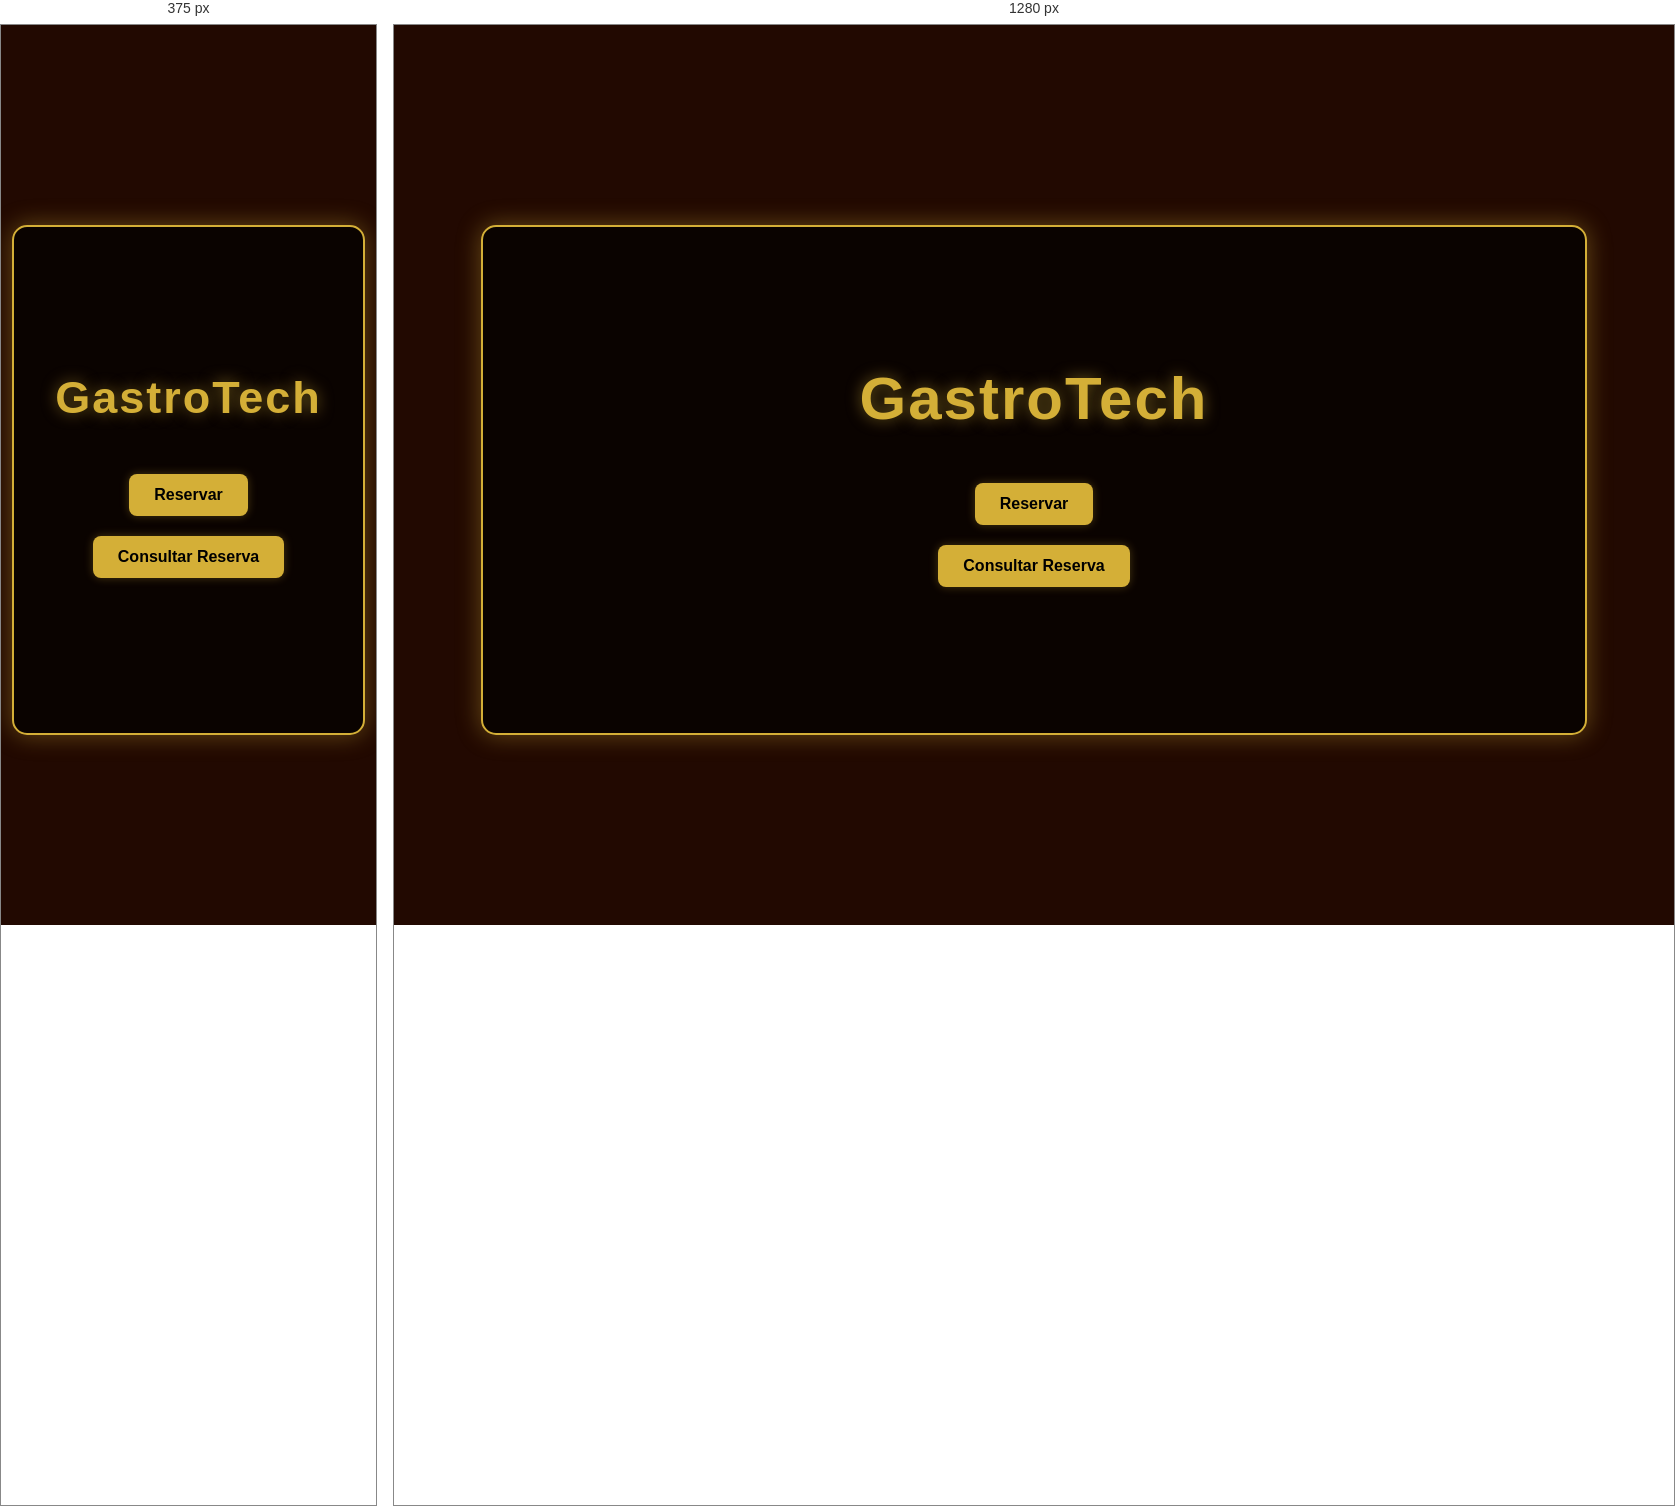
Rendered at 375 px and 1280 px, left to right.

<!-- file: final.html -->
<!DOCTYPE html>
<html lang="pt-BR">
<head>
<meta charset="UTF-8" />
<meta name="viewport" content="width=device-width, initial-scale=1.0"/>
<title>GastroTech</title>

<style>
/* ============================================================
   ======== ESTILOS (CSS) =====================================
   ============================================================ */

* {
  margin: 0;
  padding: 0;
  box-sizing: border-box;
  font-family: 'Poppins', sans-serif;
}

body {
  background-color: rgb(34, 9, 1);
  color: #fff;
  display: flex;
  flex-direction: column;
  align-items: center;
  justify-content: center;
  min-height: 100vh;
  text-align: center;
  padding-top: 50px;
}

h1, h2, h3 {
  color: #d4af37;
  text-shadow: 0 0 15px rgba(212, 175, 55, 0.5);
  animation: brilho 3s infinite ease-in-out;
}

h1 {
  font-size: 60px;
  margin-bottom: 40px;
  letter-spacing: 2px;
}

.container {
  position: relative;
  width: 1106px;
  min-height: 510px;
  margin: 0 auto 40px;
  background-color: rgba(0,0,0,0.7);
  border: 2px solid #d4af37;
  border-radius: 15px;
  box-shadow: 0 0 25px rgba(212, 175, 55, 0.4);
  display: none;
  flex-direction: column;
  align-items: center;
  justify-content: center;
  padding: 30px;
}

button, select, input {
  background-color: rgb(212, 175, 55);
  color: #000;
  border: none;
  padding: 12px 25px;
  margin: 10px;
  border-radius: 8px;
  font-size: 16px;
  font-weight: bold;
  cursor: pointer;
  transition: .3s;
  box-shadow: 0 0 10px rgba(212, 175, 55, 0.3);
}

button:hover, select:hover {
  background-color: #fff;
  box-shadow: 0 0 20px #d4af37;
  transform: translateY(-2px);
}

input {
  width: 80%;
  padding: 10px;
  text-align: center;
}

/* ============================================================
   ================ MAPA DE MESAS RESPONSIVO ==================
   ============================================================ */

#mapaMesas, #mapaMesasEdicao {
  position: relative;
  width: 100%;
  background-image: url('mesas.jpg'); /* mantenha sua imagem mesas.jpg na mesma pasta */
  background-size: cover;
  background-position: center;
  background-repeat: no-repeat;
  border-radius: 10px;
  margin-top: 20px;
  aspect-ratio: 1106 / 510;
}

/* Mesas posicionadas por porcentagem */
#mapaMesas .mesa, #mapaMesasEdicao .mesa {
  position: absolute;
}

.mesa {
  width: 6%;
  aspect-ratio: 1/1;
  border-radius: 50%;
  background-color: rgb(12, 92, 12);
  border: 2px solid rgba(255,255,255,0.3);
  color: white;
  font-weight: bold;
  font-size: 16px;
  cursor: pointer;
  opacity: 0.9;
  transition: .3s;
  box-shadow: 0 0 12px rgba(0,255,0,0.3);
}

.mesa:hover {
  transform: scale(1.15);
  box-shadow: 0 0 20px rgba(0,255,0,0.6);
}

.mesa.ocupada {
  background-color: #a80000;
  box-shadow: 0 0 20px rgba(255,0,0,0.6);
}

#btnReservar {
  margin-top: 20px;
}

@keyframes brilho {
  0% { text-shadow: 0 0 10px rgba(34, 9, 1); }
  50% { text-shadow: 0 0 20px rgb(246, 170, 28); }
  100% { text-shadow: 0 0 10px rgba(34, 9, 1); }
}

@media (max-width: 1200px) {
  .container {
    width: 94%;
  }

  h1 {
    font-size: 45px;
  }

  .mesa {
    font-size: 13px;
  }
}
</style>
</head>

<body>

<!-- ============================================================
     ===================== TELAS ================================
     ============================================================ -->

<!-- Tela Inicial -->
<div id="inicio" class="container" style="display:flex;">
    <h1>GastroTech</h1>
    <button onclick="irPara('mapa')">Reservar</button>
    <button onclick="irPara('loginConsulta')">Consultar Reserva</button>
</div>

<!-- Tela Mapa para Reservar -->
<div id="mapa" class="container">
    <h2>Escolha o horário</h2>

    <select id="horario" onchange="mostrarMesas()">
        <option>10h às 11h</option>
        <option>11h às 12h</option>
        <option>12h às 13h</option>
        <option>13h às 14h</option>
        <option>14h às 15h</option>
    </select>

    <div id="mapaMesas"></div>

    <button id="btnReservar" style="display:none;" onclick="irPara('cadastro')">Reservar</button>
    <button onclick="irPara('inicio')">Voltar</button>
</div>

<!-- Tela Cadastro -->
<div id="cadastro" class="container">
    <h2>Cadastro</h2>
    <input type="text" id="nome" placeholder="Nome"><br>
    <input type="email" id="email" placeholder="Email"><br>
    <input type="password" id="senha" placeholder="Senha"><br>
    <button onclick="finalizarReserva()">Finalizar Reserva</button>
</div>

<!-- Tela Agradecimento (após reservar) -->
<div id="agradecimento" class="container">
    <h2>Reserva Confirmada!</h2>
    <p id="msgAgradecimento"></p>
    <button onclick="irPara('inicio')">Voltar ao Início</button>
</div>

<!-- Tela Login para Consulta -->
<div id="loginConsulta" class="container">
    <h2>Consultar Reserva</h2>
    <input type="email" id="emailLogin" placeholder="Email"><br>
    <input type="password" id="senhaLogin" placeholder="Senha"><br>
    <button onclick="consultarReserva()">Consultar</button>
    <button onclick="irPara('inicio')">Voltar</button>
</div>

<!-- Tela Dados da Reserva (após consultar) -->
<div id="dadosReserva" class="container">
    <h2>Minha Reserva</h2>
    <p id="infoReserva"></p>

    <!-- Botões para Editar e Cancelar surgem aqui -->
    <button id="btnEditar" onclick="abrirEdicao()" style="display:none;">Editar Reserva</button>
    <button id="btnCancelar" onclick="cancelarReserva()" style="display:none;">Cancelar Reserva</button>

    <button onclick="irPara('inicio')">Voltar</button>
</div>

<!-- Tela de Edição (com mapa para escolher nova mesa) -->
<div id="editarReserva" class="container">
    <h2>Editar Reserva</h2>

    <!-- Nome editável -->
    <input type="text" id="editNome" placeholder="Nome"><br>

    <!-- Horários (ao mudar, atualiza mapa de edição) -->
    <select id="editHorario" onchange="mostrarMesasEdicao()">
        <option>10h às 11h</option>
        <option>11h às 12h</option>
        <option>12h às 13h</option>
        <option>13h às 14h</option>
        <option>14h às 15h</option>
    </select>

    <!-- Mapa para edição -->
    <div id="mapaMesasEdicao"></div>

    <button onclick="salvarEdicao()">Salvar Alterações</button>
    <button onclick="irPara('dadosReserva')">Cancelar</button>
</div>

<!-- ============================================================
     ===================== JAVASCRIPT ===========================
     ============================================================ -->
<script>
/* ---------------- Variáveis globais ---------------- */

// Horários disponíveis
const horarios = ["10h às 11h","11h às 12h","12h às 13h","13h às 14h","14h às 15h"];

// Estruturas de dados
let mesasPorHorario = {}; // objeto { horario: [bool,bool,...] } onde true = ocupada
let reservas = [];        // array de objetos de reserva
let mesaEscolhida = null; // índice da mesa durante nova reserva (0-based)
let horarioEscolhido = null; // horário escolhido durante nova reserva
let reservaAtual = null;  // reserva encontrada na consulta (objeto) usada para editar/cancelar

// Variáveis de edição
let selectedMesaEdit = null; // índice da mesa selecionada na edição (0-based)

/* ---------------- Carregar do localStorage ---------------- */
function carregarDados() {
    const dadosMesas = localStorage.getItem("mesasPorHorario");
    const dadosReservas = localStorage.getItem("reservas");

    if(dadosMesas){
        mesasPorHorario = JSON.parse(dadosMesas);
    } else {
        // Inicializa cada horário com 12 mesas livres (false)
        horarios.forEach(h => mesasPorHorario[h] = Array(12).fill(false));
    }

    if(dadosReservas){
        reservas = JSON.parse(dadosReservas);
    } else {
        reservas = [];
    }
}
carregarDados();

/* ---------------- Salvar no localStorage ---------------- */
function salvarDados(){
    localStorage.setItem("mesasPorHorario", JSON.stringify(mesasPorHorario));
    localStorage.setItem("reservas", JSON.stringify(reservas));
}

/* ---------------- Função para trocar de tela ---------------- */
function irPara(telaId){
    // esconde todas as telas
    document.querySelectorAll('.container').forEach(t => t.style.display = "none");
    // mostra a tela desejada
    document.getElementById(telaId).style.display = "flex";

    // quando abrir o mapa principal, atualiza as mesas
    if(telaId === "mapa"){
        document.getElementById("btnReservar").style.display = "none";
        mostrarMesas();
    }

    // quando retornar para dadosReserva, esconde botões (serão mostrados apenas após consultar)
    if(telaId === "dadosReserva"){
        // botões visíveis somente se reservaAtual estiver definida
        document.getElementById("btnEditar").style.display = reservaAtual ? "inline-block" : "none";
        document.getElementById("btnCancelar").style.display = reservaAtual ? "inline-block" : "none";
    }
}

/* ---------------- Mostrar mesas (fluxo de nova reserva) ---------------- */
function mostrarMesas(){
    const horario = document.getElementById("horario").value;
    const div = document.getElementById("mapaMesas");
    div.innerHTML = "";
    horarioEscolhido = horario;

    // posições percentuais (mantive as mesmas do seu layout)
    const pos = [
        {x: 13, y: 12.3},{x: 26.2, y: 12.3},{x: 39.4, y: 12.3},
        {x: 64.5, y: 12.3},{x: 77.7, y: 12.3},{x: 90, y: 12.3},

        {x: 13, y: 52.5},{x: 26.2, y: 52.5},{x: 39.4, y: 52.5},
        {x: 63.6, y: 52.5},{x: 76.8, y: 52.5},{x: 90, y: 52.5},
    ];

    mesasPorHorario[horario].forEach((ocupada, i) => {
        const mesa = document.createElement("div");
        mesa.className = "mesa " + (ocupada ? "ocupada" : "disponivel");
        mesa.innerText = i + 1;

        mesa.style.left = pos[i].x + "%";
        mesa.style.top  = pos[i].y + "%";

        // ao clicar, seleciona mesa (somente se não ocupada)
        mesa.onclick = () => selecionarMesa(i);
        div.appendChild(mesa);
    });
}

/* ---------------- Selecionar mesa (nova reserva) ---------------- */
function selecionarMesa(i){
    if(mesasPorHorario[horarioEscolhido][i]){
        alert("Mesa ocupada!");
        return;
    }

    mesaEscolhida = i;

    // remove destaque de todas
    document.querySelectorAll("#mapaMesas .mesa").forEach(m => 
        m.style.border = "2px solid rgba(255,255,255,0.3)"
    );

    // destaque na selecionada
    document.querySelectorAll("#mapaMesas .mesa")[i].style.border = "3px solid #d4af37";
    document.getElementById("btnReservar").style.display = "inline-block";
}

/* ---------------- Finalizar reserva (criar) ---------------- */
function finalizarReserva(){
    const nome  = document.getElementById("nome").value.trim();
    const email = document.getElementById("email").value.trim();
    const senha = document.getElementById("senha").value.trim();

    // validação simples
    if(!nome || !email || !senha){
        alert("Preencha tudo!");
        return;
    }

    if(mesaEscolhida === null || horarioEscolhido === null){
        alert("Selecione uma mesa e horário!");
        return;
    }

    const codigo = "GT-" + Math.floor(100000 + Math.random()*900000);

    // Marca mesa ocupada no horário selecionado
    mesasPorHorario[horarioEscolhido][mesaEscolhida] = true;

    // cria objeto reserva
    reservas.push({
        nome, email, senha,
        mesa: mesaEscolhida+1, // armazeno em formato humano (1-based)
        horario: horarioEscolhido,
        codigo
    });

    // salva no localStorage
    salvarDados();

    // mostra mensagem de agradecimento com dados
    document.getElementById("msgAgradecimento").innerHTML = `
        Obrigado, <b>${nome}</b>!<br>
        Mesa: <b>${mesaEscolhida+1}</b><br>
        Horário: <b>${horarioEscolhido}</b><br>
        Código: <b>${codigo}</b>
    `;

    // reseta seleção de reserva nova
    mesaEscolhida = null;
    horarioEscolhido = null;

    // vai para tela de confirmação
    irPara("agradecimento");
}

/* ---------------- Consulta de reserva ---------------- */
function consultarReserva(){
    // pega valores dos inputs (referenciando corretamente)
    const email = document.getElementById("emailLogin").value.trim();
    const senha = document.getElementById("senhaLogin").value.trim();

    // busca a reserva
    const reserva = reservas.find(r => r.email == email && r.senha == senha);

    if(!reserva){
        alert("Reserva não encontrada!");
        return;
    }

    // guarda a reserva atual para operações futuras (editar / cancelar)
    reservaAtual = reserva;

    // exibe informações na tela
    document.getElementById("infoReserva").innerHTML = `
        Nome: <b>${reserva.nome}</b><br>
        Mesa: <b>${reserva.mesa}</b><br>
        Horário: <b>${reserva.horario}</b><br>
        Código: <b>${reserva.codigo}</b>
    `;

    // mostra botões de editar e cancelar
    document.getElementById("btnEditar").style.display = "inline-block";
    document.getElementById("btnCancelar").style.display = "inline-block";

    // vai para tela de dados
    irPara("dadosReserva");
}

/* ---------------- Abrir Edição ---------------- */
function abrirEdicao(){
    if(!reservaAtual) return;

    // preenche campo nome com o valor atual
    document.getElementById("editNome").value = reservaAtual.nome;

    // define o horário do select para o horário atual da reserva
    document.getElementById("editHorario").value = reservaAtual.horario;

    // define selectedMesaEdit como a mesa atual - 1 (0-based)
    selectedMesaEdit = reservaAtual.mesa - 1;

    // mostra mapa de edição e marca mesas (essa função vai destacar a mesa atual)
    mostrarMesasEdicao();

    // vai para a tela de edição
    irPara("editarReserva");
}

/* ---------------- Mostrar mesas para edição ---------------- */
function mostrarMesasEdicao(){
    const horario = document.getElementById("editHorario").value;
    const div = document.getElementById("mapaMesasEdicao");
    div.innerHTML = "";

    // mesmas posições do mapa principal
    const pos = [
        {x: 13, y: 12.3},{x: 26.2, y: 12.3},{x: 39.4, y: 12.3},
        {x: 64.5, y: 12.3},{x: 77.7, y: 12.3},{x: 90, y: 12.3},
        {x: 13, y: 52.5},{x: 26.2, y: 52.5},{x: 39.4, y: 52.5},
        {x: 63.6, y: 52.5},{x: 76.8, y: 52.5},{x: 90, y: 52.5},
    ];

    mesasPorHorario[horario].forEach((ocupada, i) => {

        // Se esta mesa está ocupada no horário selecionado e NÃO é a mesa da própria reservaAtual,
        // então ela fica bloqueada (ocupada). Isso permite ao usuário manter sua própria mesa
        // caso ele não mude o horário/mesa.
        const isOwnMesaHere = (reservaAtual && reservaAtual.horario === horario && reservaAtual.mesa - 1 === i);
        const bloqueada = ocupada && !isOwnMesaHere;

        const mesa = document.createElement("div");
        mesa.className = "mesa " + (bloqueada ? "ocupada" : "disponivel");
        mesa.innerText = i + 1;

        mesa.style.left = pos[i].x + "%";
        mesa.style.top  = pos[i].y + "%";

        // se não estiver bloqueada, adiciona comportamento de clique para selecionar
        if(!bloqueada){
            mesa.onclick = () => {
                // limpa bordas
                document.querySelectorAll("#mapaMesasEdicao .mesa")
                    .forEach(m => m.style.border = "2px solid rgba(255,255,255,0.3)");

                // destaca a mesa clicada
                mesa.style.border = "3px solid #d4af37";

                // salva a seleção (0-based)
                selectedMesaEdit = i;
            };
        }

        // se a mesa é a mesa atual da reserva, já aplica destaque inicial
        if(selectedMesaEdit === i && !bloqueada){
            mesa.style.border = "3px solid #d4af37";
        }

        div.appendChild(mesa);
    });
}

/* ---------------- Salvar Edição (Update) ---------------- */
function salvarEdicao(){
    // validações
    const novoNome = document.getElementById("editNome").value.trim();
    const novoHorario = document.getElementById("editHorario").value;

    if(!novoNome){
        alert("Digite seu nome!");
        return;
    }

    if(selectedMesaEdit === null || selectedMesaEdit === undefined){
        alert("Selecione uma mesa para a nova reserva!");
        return;
    }

    // Guarda dados antigos para manipulação das mesas
    const horarioAntigo = reservaAtual.horario;
    const mesaAntigaIndex = reservaAtual.mesa - 1;

    // Se o usuário alterou horario ou mesa, atualizamos as marcações:
    // 1) Liberar a mesa antiga (no horário antigo)
    mesasPorHorario[horarioAntigo][mesaAntigaIndex] = false;

    // 2) Marcar a nova mesa como ocupada no novo horário
    mesasPorHorario[novoHorario][selectedMesaEdit] = true;

    // 3) Atualizar os dados da reserva no array
    reservaAtual.nome = novoNome;
    reservaAtual.horario = novoHorario;
    reservaAtual.mesa = selectedMesaEdit + 1; // salva como 1-based

    // 4) Salva no localStorage
    salvarDados();

    // 5) Atualiza interface: exibe mensagem e volta ao início
    alert("Reserva atualizada com sucesso!");

    // limpa variáveis de edição
    reservaAtual = null;
    selectedMesaEdit = null;

    // voltar para tela inicial (ou você pode ir para dadosReserva se preferir)
    irPara("inicio");
}

/* ---------------- Cancelar Reserva (Delete) ---------------- */
function cancelarReserva(){
    if(!reservaAtual) return;

    if(!confirm("Tem certeza que deseja cancelar sua reserva?")){
        return;
    }

    // libera a mesa no horário da reserva
    const horario = reservaAtual.horario;
    const mesaIndex = reservaAtual.mesa - 1;
    mesasPorHorario[horario][mesaIndex] = false;

    // remove a reserva do array (filtra pelo código)
    reservas = reservas.filter(r => r.codigo !== reservaAtual.codigo);

    // salva mudanças
    salvarDados();

    alert("Reserva cancelada com sucesso!");

    // limpa variáveis e volta ao início
    reservaAtual = null;
    selectedMesaEdit = null;

    irPara("inicio");
}

/* ---------------- Inicialização: mostra tela inicial ---------------- */
irPara("inicio");
</script>
</body>
</html>
